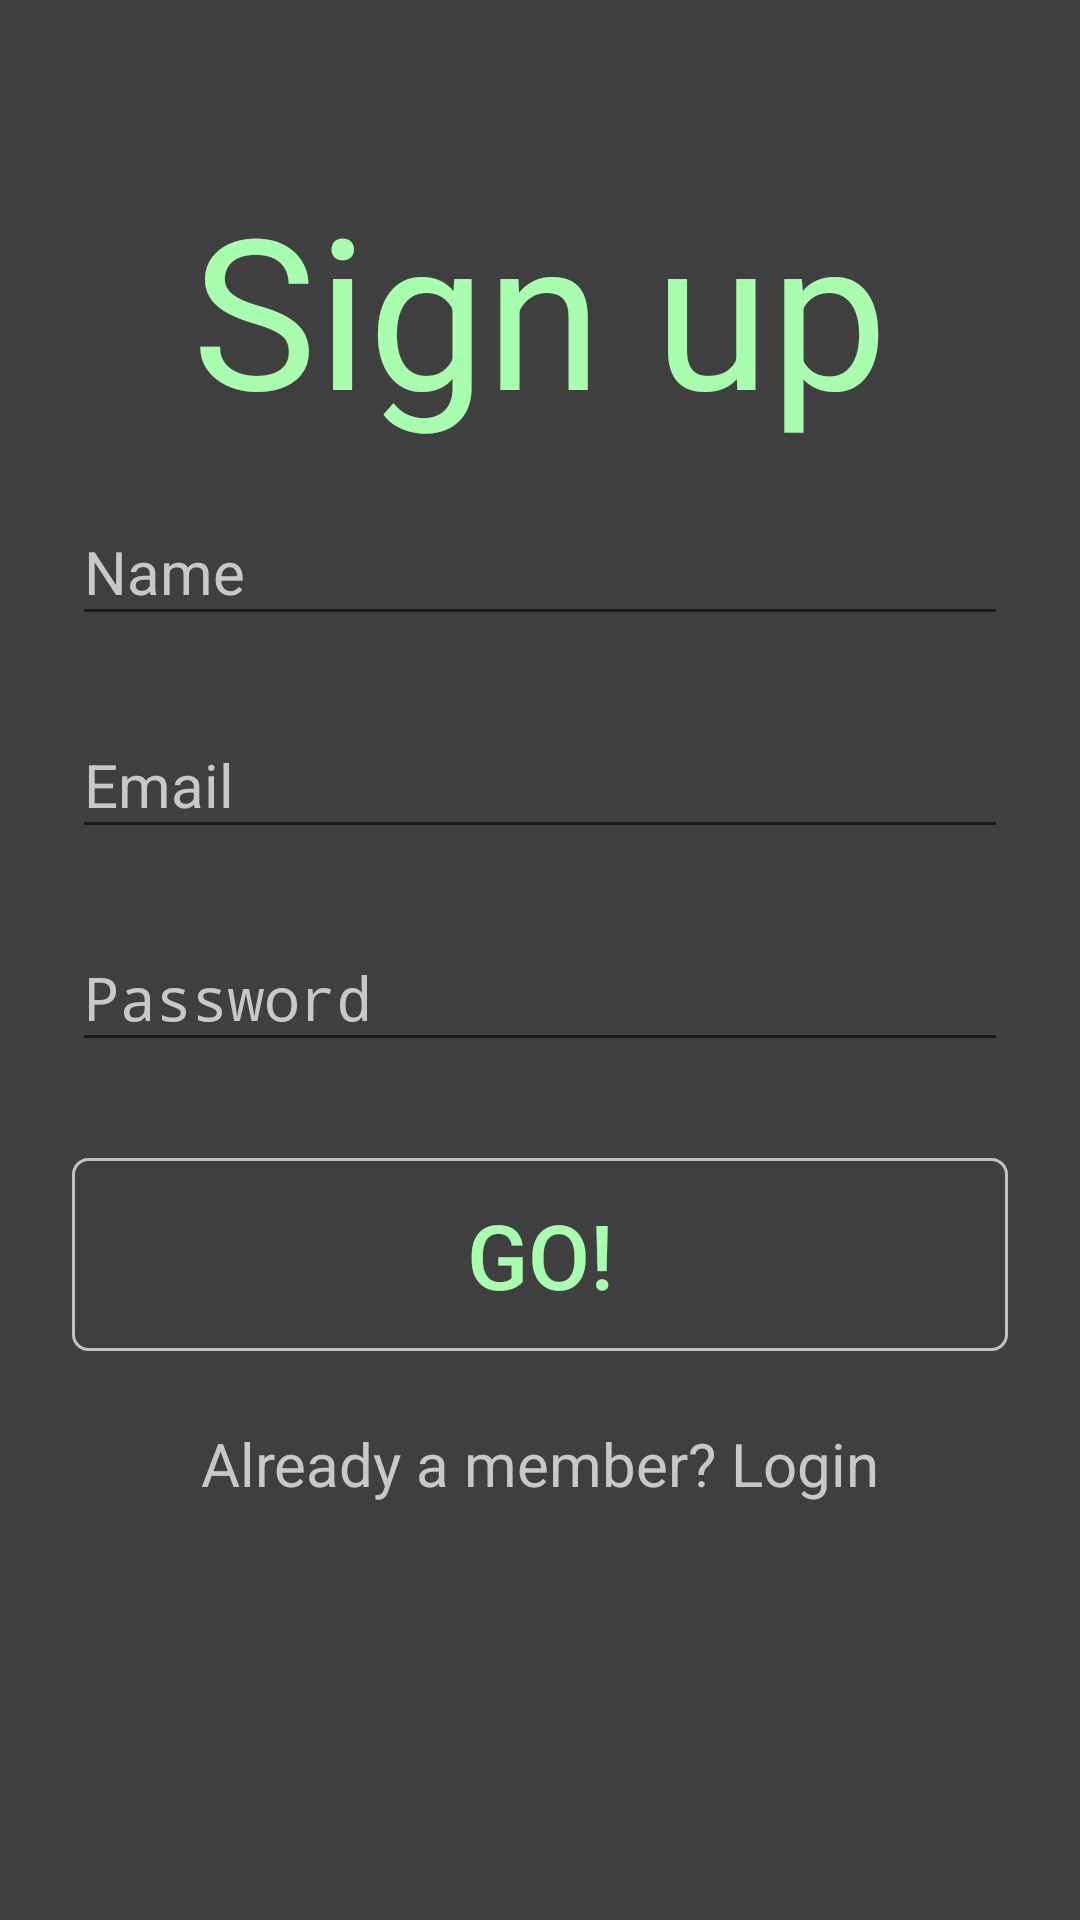

This screen was rendered from an Android layout file. Write that file and the resources it references.
<!-- AndroidManifest.xml: activity theme LRFTheme -->
<!-- res/layout/activity_sign_up.xml -->
<?xml version="1.0" encoding="utf-8"?>
<ScrollView xmlns:android="http://schemas.android.com/apk/res/android"
    android:layout_width="match_parent"
    android:layout_height="match_parent"
    android:background="@color/colorPrimaryLRF"
    android:fitsSystemWindows="true">

    <LinearLayout
        android:layout_width="match_parent"
        android:layout_height="wrap_content"
        android:orientation="vertical"
        android:paddingLeft="24dp"
        android:paddingRight="24dp"
        android:paddingTop="56dp">

        <TextView
            android:layout_width="match_parent"
            android:layout_height="wrap_content"
            android:fontFamily="serif|sans"
            android:text="Sign up"
            android:textAlignment="center"
            android:textColor="@color/color_textLRF"
            android:textSize="70dp"
            android:typeface="serif" />

        
        <android.support.design.widget.TextInputLayout
            android:layout_width="match_parent"
            android:layout_height="wrap_content"
            android:layout_marginBottom="8dp"
            android:textColorHint="@color/color_text"
            android:layout_marginTop="8dp">

            <EditText
                android:id="@+id/input_name"
                android:layout_width="match_parent"
                android:layout_height="wrap_content"
                android:hint="Name"
                android:inputType="textCapWords"
                android:textSize="20dp"
                android:textAlignment="center"
                android:textColor="@color/color_text" />
        </android.support.design.widget.TextInputLayout>

        
        <android.support.design.widget.TextInputLayout
            android:layout_width="match_parent"
            android:layout_height="wrap_content"
            android:textColorHint="@color/color_text"
            android:layout_marginBottom="8dp"
            android:layout_marginTop="8dp">

            <EditText
                android:id="@+id/input_email"
                android:layout_width="match_parent"
                android:layout_height="wrap_content"
                android:hint="Email"
                android:textSize="20dp"
                android:inputType="textEmailAddress"
                android:textAlignment="center"
                android:textColor="@color/color_text" />
        </android.support.design.widget.TextInputLayout>

        
        <android.support.design.widget.TextInputLayout
            android:layout_width="match_parent"
            android:textColorHint="@color/color_text"
            android:layout_height="wrap_content"
            android:layout_marginBottom="8dp"
            android:layout_marginTop="8dp">

            <EditText
                android:id="@+id/input_password"
                android:layout_width="match_parent"
                android:layout_height="wrap_content"
                android:hint="Password"
                android:textSize="20dp"
                android:inputType="textPassword"
                android:textAlignment="center"
                android:textColor="@color/color_text" />
        </android.support.design.widget.TextInputLayout>

        
        <android.support.v7.widget.AppCompatButton
            android:id="@+id/btn_signup"
            android:layout_width="match_parent"
            android:layout_height="wrap_content"
            android:layout_marginBottom="24dp"
            android:layout_marginTop="24dp"
            android:background="@drawable/handsome_frame"
            android:padding="12dp"
            android:text="Go!"
            android:textColor="@color/color_textLRF"
            android:textSize="30dp" />

        <TextView
            android:id="@+id/link_login"
            android:layout_width="match_parent"
            android:layout_height="wrap_content"
            android:layout_marginBottom="24dp"
            android:gravity="center"
            android:text="Already a member? Login"
            android:textColor="@color/color_text"
            android:textSize="20dp" />

    </LinearLayout>
</ScrollView>
<!-- resources referenced by this layout -->
<resources>
  <color name="colorPrimaryLRF">#3f3f3f</color>
  <color name="color_text">#C8C8C8</color>
  <color name="color_textLRF">#A9FDAF</color>&gt;
  <!-- drawable handsome_frame (drawable) -->
  <?xml version="1.0" encoding="utf-8"?>
  <shape xmlns:android="http://schemas.android.com/apk/res/android">
      <stroke android:color="@color/handsomeFrame" android:width="1dp"/>
      <corners android:radius="5dp"/>
  
  </shape>
  <style name="LRFTheme" parent="Theme.AppCompat.DayNight.NoActionBar">
  
          <item name="colorPrimary">@color/colorPrimaryLRF</item>
          <item name="colorPrimaryDark">@color/colorPrimaryDarkLRF</item>
          <item name="colorAccent">@color/colorAccentLRF</item>
      </style>
  <color name="handsomeFrame">#c2c2c2</color>
  <color name="colorPrimaryDarkLRF">#3f3f3f</color>
  <color name="colorAccentLRF">#C8C8C8</color>
</resources>
